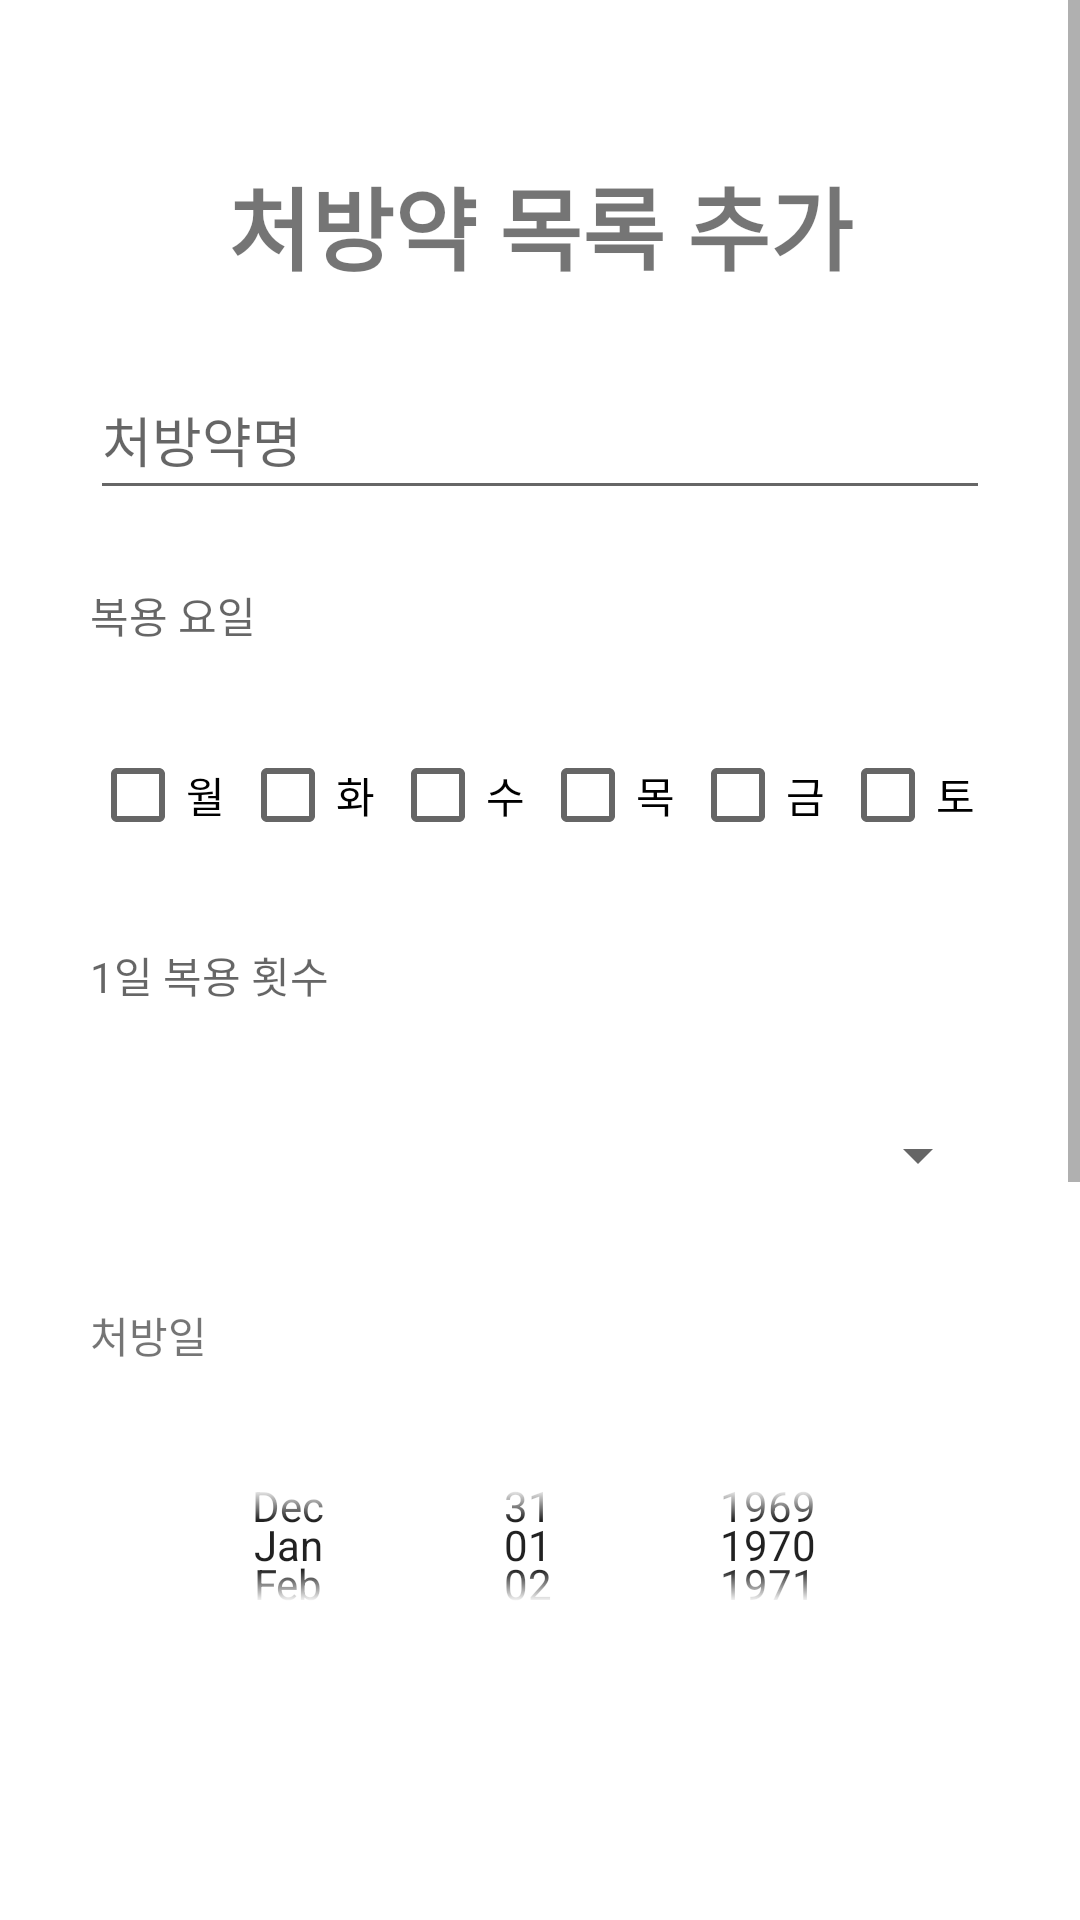

Write the Android layout XML for this screen, with the resource values it uses.
<!-- AndroidManifest.xml: application theme Theme.Capstone2 -->
<!-- res/layout/fragment_prescription_add.xml -->
<FrameLayout xmlns:android="http://schemas.android.com/apk/res/android"
    xmlns:app="http://schemas.android.com/apk/res-auto"
    xmlns:tools="http://schemas.android.com/tools"
    android:layout_width="match_parent"
    android:layout_height="match_parent"
    tools:context="fragment.PrescriptionAddFragment">

    <ScrollView
        android:layout_width="match_parent"
        android:layout_height="match_parent"
        android:layout_marginBottom="100dp">

        <LinearLayout
            android:layout_width="match_parent"
            android:layout_height="wrap_content"
            android:orientation="vertical">

            <TextView
                android:layout_width="match_parent"
                android:layout_height="50dp"
                android:layout_marginTop="50dp"
                android:gravity="center"
                android:text="처방약 목록 추가"
                android:textAlignment="center"
                android:textSize="30dp"
                android:textStyle="bold" />

            <LinearLayout
                android:layout_width="match_parent"
                android:layout_height="wrap_content"
                android:layout_marginLeft="30dp"
                android:layout_marginTop="20dp"
                android:layout_marginRight="30dp"
                android:orientation="vertical">

                <EditText
                    android:id="@+id/prescription_add_name"
                    android:layout_width="match_parent"
                    android:layout_height="50dp"
                    android:layout_marginBottom="10dp"
                    android:hint="처방약명"
                    app:layout_constraintBottom_toBottomOf="parent"
                    app:layout_constraintEnd_toEndOf="parent"
                    app:layout_constraintStart_toStartOf="parent"
                    app:layout_constraintTop_toTopOf="parent" />

                <TextView
                    android:layout_width="match_parent"
                    android:layout_height="50dp"
                    android:layout_marginBottom="10dp"
                    android:gravity="center_vertical"
                    android:hint="복용 요일"
                    app:layout_constraintBottom_toBottomOf="parent"
                    app:layout_constraintEnd_toEndOf="parent"
                    app:layout_constraintStart_toStartOf="parent"
                    app:layout_constraintTop_toTopOf="parent" />

                <LinearLayout
                    android:layout_width="match_parent"
                    android:layout_height="50dp"
                    android:layout_marginBottom="10dp">

                    <CheckBox
                        android:id="@+id/prescription_mon"
                        android:layout_width="50dp"
                        android:layout_height="50dp"
                        android:text="월"
                        app:layout_constraintBottom_toBottomOf="parent"
                        app:layout_constraintEnd_toEndOf="parent"
                        app:layout_constraintStart_toStartOf="parent"
                        app:layout_constraintTop_toTopOf="parent" />

                    <CheckBox
                        android:id="@+id/prescription_tue"
                        android:layout_width="50dp"
                        android:layout_height="50dp"
                        android:text="화"
                        app:layout_constraintBottom_toBottomOf="parent"
                        app:layout_constraintEnd_toEndOf="parent"
                        app:layout_constraintStart_toStartOf="parent"
                        app:layout_constraintTop_toTopOf="parent" />

                    <CheckBox
                        android:id="@+id/prescription_wed"
                        android:layout_width="50dp"
                        android:layout_height="50dp"
                        android:text="수"
                        app:layout_constraintBottom_toBottomOf="parent"
                        app:layout_constraintEnd_toEndOf="parent"
                        app:layout_constraintStart_toStartOf="parent"
                        app:layout_constraintTop_toTopOf="parent" />

                    <CheckBox
                        android:id="@+id/prescription_thu"
                        android:layout_width="50dp"
                        android:layout_height="50dp"
                        android:text="목"
                        app:layout_constraintBottom_toBottomOf="parent"
                        app:layout_constraintEnd_toEndOf="parent"
                        app:layout_constraintStart_toStartOf="parent"
                        app:layout_constraintTop_toTopOf="parent" />

                    <CheckBox
                        android:id="@+id/prescription_fri"
                        android:layout_width="50dp"
                        android:layout_height="50dp"
                        android:text="금"
                        app:layout_constraintBottom_toBottomOf="parent"
                        app:layout_constraintEnd_toEndOf="parent"
                        app:layout_constraintStart_toStartOf="parent"
                        app:layout_constraintTop_toTopOf="parent" />

                    <CheckBox
                        android:id="@+id/prescription_sat"
                        android:layout_width="50dp"
                        android:layout_height="50dp"
                        android:text="토"
                        app:layout_constraintBottom_toBottomOf="parent"
                        app:layout_constraintEnd_toEndOf="parent"
                        app:layout_constraintStart_toStartOf="parent"
                        app:layout_constraintTop_toTopOf="parent" />

                    <CheckBox
                        android:id="@+id/prescription_sun"
                        android:layout_width="50dp"
                        android:layout_height="50dp"
                        android:layout_marginRight="5dp"
                        android:text="일"
                        app:layout_constraintBottom_toBottomOf="parent"
                        app:layout_constraintEnd_toEndOf="parent"
                        app:layout_constraintStart_toStartOf="parent"
                        app:layout_constraintTop_toTopOf="parent" />

                </LinearLayout>

                <TextView
                    android:layout_width="match_parent"
                    android:layout_height="50dp"
                    android:layout_marginBottom="10dp"
                    android:gravity="center_vertical"
                    android:hint="1일 복용 횟수"
                    app:layout_constraintBottom_toBottomOf="parent"
                    app:layout_constraintEnd_toEndOf="parent"
                    app:layout_constraintStart_toStartOf="parent"
                    app:layout_constraintTop_toTopOf="parent" />

                <Spinner
                    android:id="@+id/prescription_number_of_times"
                    android:layout_width="match_parent"
                    android:layout_height="50dp"
                    android:layout_marginBottom="10dp"
                    android:autofillHints="복용이유"
                    app:layout_constraintBottom_toBottomOf="parent"
                    app:layout_constraintEnd_toEndOf="parent"
                    app:layout_constraintStart_toStartOf="parent"
                    app:layout_constraintTop_toTopOf="parent" />

                <TextView
                    android:layout_width="match_parent"
                    android:layout_height="50dp"
                    android:layout_marginBottom="10dp"
                    android:gravity="center_vertical"
                    android:text="처방일"
                    app:layout_constraintBottom_toBottomOf="parent"
                    app:layout_constraintEnd_toEndOf="parent"
                    app:layout_constraintStart_toStartOf="parent"
                    app:layout_constraintTop_toTopOf="parent" />

                <DatePicker
                    android:id="@+id/otc_drug_add_date"
                    android:layout_width="match_parent"
                    android:layout_height="70dp"
                    android:calendarViewShown="false"
                    android:datePickerMode="spinner" />

                <TextView
                    android:layout_width="match_parent"
                    android:layout_height="50dp"
                    android:layout_marginBottom="10dp"
                    android:gravity="center_vertical"
                    android:hint="약 제형"
                    app:layout_constraintBottom_toBottomOf="parent"
                    app:layout_constraintEnd_toEndOf="parent"
                    app:layout_constraintStart_toStartOf="parent"
                    app:layout_constraintTop_toTopOf="parent" />

                <Spinner
                    android:id="@+id/prescription_medicine_type"
                    android:layout_width="match_parent"
                    android:layout_height="50dp"
                    android:layout_marginBottom="10dp"
                    app:layout_constraintBottom_toBottomOf="parent"
                    app:layout_constraintEnd_toEndOf="parent"
                    app:layout_constraintStart_toStartOf="parent"
                    app:layout_constraintTop_toTopOf="parent" />

            </LinearLayout>

            <LinearLayout
                android:layout_width="wrap_content"
                android:layout_height="50dp"
                android:layout_gravity="center"
                android:layout_marginTop="20dp">

                <Button
                    android:id="@+id/otc_add_save"
                    android:layout_width="wrap_content"
                    android:layout_height="match_parent"
                    android:layout_marginRight="50dp"
                    android:gravity="center"
                    android:text="저장" />

                <Button
                    android:id="@+id/otc_add_cancel"
                    android:layout_width="wrap_content"
                    android:layout_height="match_parent"
                    android:gravity="center"
                    android:text="취소" />

            </LinearLayout>
        </LinearLayout>
    </ScrollView>

</FrameLayout>
<!-- resources referenced by this layout -->
<resources>
  <style name="Theme.Capstone2" parent="Theme.MaterialComponents.DayNight.DarkActionBar">
          
          <item name="colorPrimary">@color/main_blue</item>
          <item name="colorPrimaryVariant">@color/sub_blue</item>
          <item name="colorOnPrimary">@color/white</item>
          
          <item name="colorSecondary">@color/teal_200</item>
          <item name="colorSecondaryVariant">@color/teal_700</item>
          <item name="colorOnSecondary">@color/black</item>
          
          <item name="android:statusBarColor">?attr/colorPrimaryVariant</item>
          
      </style>
  <color name="main_blue">#127cea</color>
  <color name="sub_blue">#a5d5e9</color>
  <color name="white">#FFFFFFFF</color>
  <color name="teal_200">#FF03DAC5</color>
  <color name="teal_700">#FF018786</color>
  <color name="black">#FF000000</color>
</resources>
